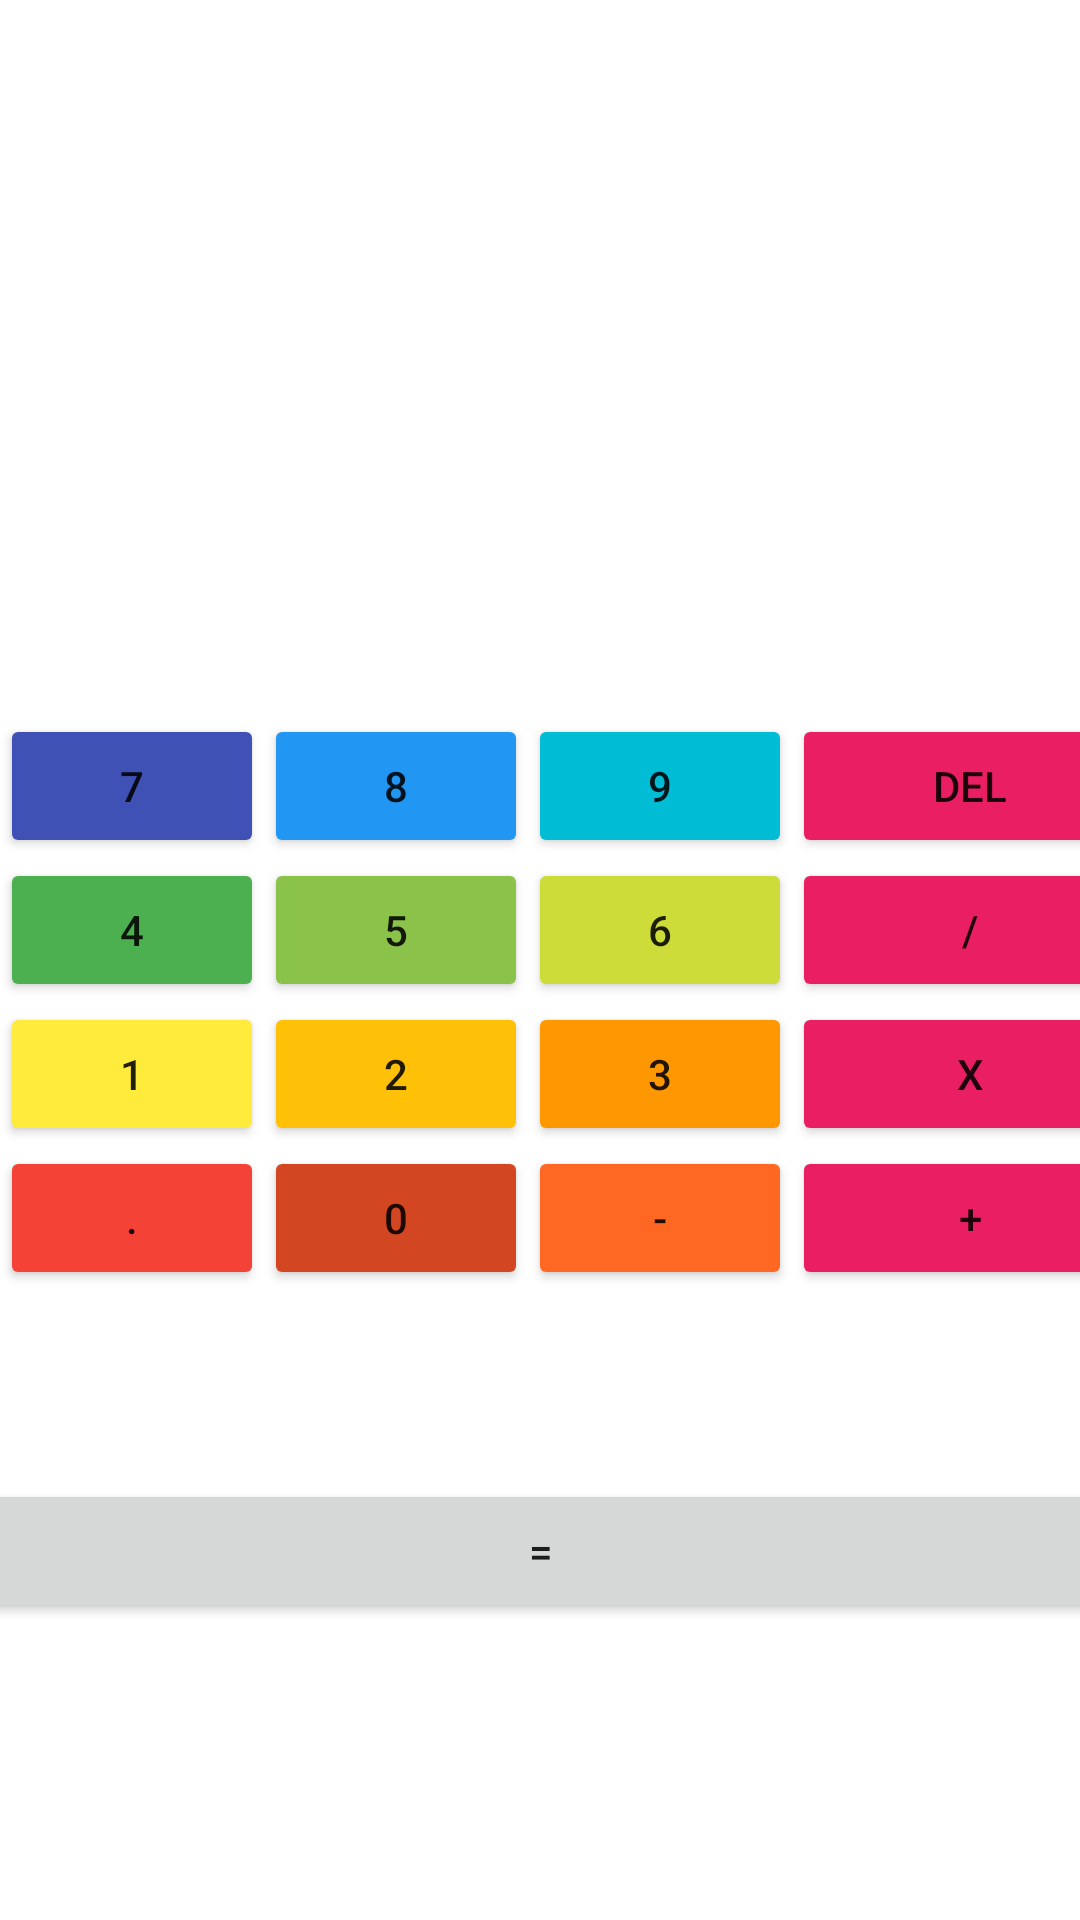

Android layout source for this screen:
<!-- AndroidManifest.xml: application theme Theme.Cal_nueva -->
<!-- res/layout/activity_main.xml -->
<?xml version="1.0" encoding="utf-8"?>
<androidx.constraintlayout.widget.ConstraintLayout xmlns:android="http://schemas.android.com/apk/res/android"
    xmlns:app="http://schemas.android.com/apk/res-auto"
    xmlns:tools="http://schemas.android.com/tools"
    android:layout_width="match_parent"
    android:layout_height="match_parent"
    tools:context=".MainActivity">

    <LinearLayout
        android:id="@+id/linearLayout"
        android:layout_width="307dp"
        android:layout_height="202dp"
        android:layout_marginTop="16dp"
        android:orientation="vertical"
        app:layout_constraintEnd_toEndOf="parent"
        app:layout_constraintStart_toStartOf="parent"
        app:layout_constraintTop_toTopOf="parent">

        <TextView
            android:id="@+id/operacion"
            android:layout_width="match_parent"
            android:layout_height="98dp" />

        <TextView
            android:id="@+id/resultado"
            android:layout_width="match_parent"
            android:layout_height="102dp" />
    </LinearLayout>

    <TableLayout
        android:id="@+id/tableLayout"
        android:layout_width="397dp"
        android:layout_height="229dp"
        android:layout_marginTop="20dp"
        app:layout_constraintEnd_toEndOf="parent"
        app:layout_constraintHorizontal_bias="0.0"
        app:layout_constraintStart_toStartOf="parent"
        app:layout_constraintTop_toBottomOf="@+id/linearLayout">

        <TableRow
            android:layout_width="wrap_content"
            android:layout_height="wrap_content">

            <Button
                android:id="@+id/bot7"
                android:layout_width="wrap_content"
                android:layout_height="wrap_content"
                android:onClick="siete"
                android:text="@string/sie"
                app:backgroundTint="#3F51B5" />

            <Button
                android:id="@+id/bot8"
                android:layout_width="wrap_content"
                android:layout_height="wrap_content"
                android:onClick="ocho"
                android:text="@string/och"
                app:backgroundTint="#2196F3" />

            <Button
                android:id="@+id/bot9"
                android:layout_width="wrap_content"
                android:layout_height="wrap_content"
                android:onClick="nueve"
                android:text="@string/nue"
                app:backgroundTint="#00BCD4" />

            <Button
                android:id="@+id/eliminar"
                android:layout_width="match_parent"
                android:layout_height="wrap_content"
                android:onClick="del"
                android:text="@string/del"
                app:backgroundTint="#E91E63"
                app:iconTint="#FFFFFF" />
        </TableRow>

        <TableRow
            android:layout_width="match_parent"
            android:layout_height="match_parent">

            <Button
                android:id="@+id/bot4"
                android:layout_width="wrap_content"
                android:layout_height="wrap_content"
                android:onClick="cuatro"
                android:text="@string/cua"
                app:backgroundTint="#4CAF50" />

            <Button
                android:id="@+id/bot5"
                android:layout_width="wrap_content"
                android:layout_height="wrap_content"
                android:onClick="cinco"
                android:text="@string/cin"
                app:backgroundTint="#8BC34A" />

            <Button
                android:id="@+id/bot6"
                android:layout_width="wrap_content"
                android:layout_height="wrap_content"
                android:onClick="seis"
                android:text="@string/sei"
                app:backgroundTint="#CDDC39" />

            <Button
                android:id="@+id/botdiv"
                android:layout_width="wrap_content"
                android:layout_height="wrap_content"
                android:onClick="div"
                android:text="@string/div"
                app:backgroundTint="#E91E63" />
        </TableRow>

        <TableRow
            android:layout_width="match_parent"
            android:layout_height="match_parent">

            <Button
                android:id="@+id/bot1"
                android:layout_width="wrap_content"
                android:layout_height="wrap_content"
                android:onClick="un"
                android:text="@string/un"
                app:backgroundTint="#FFEB3B" />

            <Button
                android:id="@+id/bot2"
                android:layout_width="wrap_content"
                android:layout_height="wrap_content"
                android:onClick="dos"
                android:text="@string/dos"
                app:backgroundTint="#FFC107" />

            <Button
                android:id="@+id/bot3"
                android:layout_width="wrap_content"
                android:layout_height="wrap_content"
                android:onClick="tres"
                android:text="@string/tre"
                app:backgroundTint="#FF9800" />

            <Button
                android:id="@+id/botmul"
                android:layout_width="wrap_content"
                android:layout_height="wrap_content"
                android:onClick="mul"
                android:text="@string/mul"
                app:backgroundTint="#E91E63" />
        </TableRow>

        <TableRow
            android:layout_width="match_parent"
            android:layout_height="61dp">

            <Button
                android:id="@+id/botpun"
                android:layout_width="wrap_content"
                android:layout_height="wrap_content"
                android:onClick="punt"
                android:text="@string/pun"
                app:backgroundTint="#F44336"
                tools:text="@string/pun" />

            <Button
                android:id="@+id/bot0"
                android:layout_width="wrap_content"
                android:layout_height="wrap_content"
                android:onClick="cero"
                android:text="@string/cer"
                app:backgroundTint="#D34622" />

            <Button
                android:id="@+id/botmen"
                android:layout_width="wrap_content"
                android:layout_height="wrap_content"
                android:onClick="menos"
                android:text="@string/men"
                app:backgroundTint="#FF6822" />

            <Button
                android:id="@+id/botmas"
                android:layout_width="119dp"
                android:layout_height="match_parent"
                android:onClick="mas"
                android:text="@string/mas"
                app:backgroundTint="#E91E63" />
        </TableRow>

    </TableLayout>

    <LinearLayout
        android:layout_width="401dp"
        android:layout_height="53dp"
        android:layout_marginTop="30dp"
        android:layout_marginBottom="98dp"
        android:orientation="vertical"
        app:layout_constraintBottom_toBottomOf="parent"
        app:layout_constraintEnd_toEndOf="parent"
        app:layout_constraintStart_toStartOf="parent"
        app:layout_constraintTop_toBottomOf="@+id/tableLayout">

        <Button
            android:id="@+id/botigu"
            android:layout_width="match_parent"
            android:layout_height="wrap_content"
            android:onClick="resul"
            android:text="@string/igu" />
    </LinearLayout>

</androidx.constraintlayout.widget.ConstraintLayout>
<!-- resources referenced by this layout -->
<resources>
  <string name="cer">0</string>
  <string name="cin">5</string>
  <string name="cua">4</string>
  <string name="del">DEL</string>
  <string name="div">/</string>
  <string name="dos">2</string>
  <string name="igu">=</string>
  <string name="mas">+</string>
  <string name="men">-</string>
  <string name="mul">x</string>
  <string name="nue">9</string>
  <string name="och">8</string>
  <string name="pun">.</string>
  <string name="sei">6</string>
  <string name="sie">7</string>
  <string name="tre">3</string>
  <string name="un">1</string>
  <style name="Theme.Cal_nueva" parent="Theme.MaterialComponents.DayNight.DarkActionBar">
          
          <item name="colorPrimary">@color/purple_500</item>
          <item name="colorPrimaryVariant">@color/purple_700</item>
          <item name="colorOnPrimary">@color/white</item>
          
          <item name="colorSecondary">@color/teal_200</item>
          <item name="colorSecondaryVariant">@color/teal_700</item>
          <item name="colorOnSecondary">@color/black</item>
          
          <item name="android:statusBarColor" tools:targetApi="l">?attr/colorPrimaryVariant</item>
          
      </style>
  <color name="purple_500">#FF6200EE</color>
  <color name="purple_700">#FF3700B3</color>
  <color name="white">#FFFFFFFF</color>
  <color name="teal_200">#0ED8C4</color>
  <color name="teal_700">#FF018786</color>
  <color name="black">#FF000000</color>
</resources>
